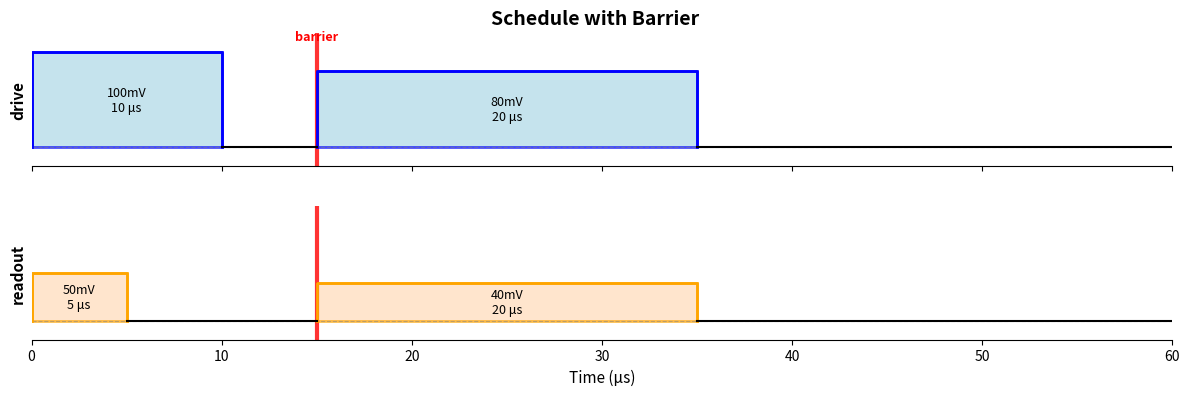

Recreate this plot in Python.
#!/usr/bin/env python3
"""Generate pulse schedule diagram with barrier for the basic usage example."""

import matplotlib.patches as patches
import matplotlib.pyplot as plt


def create_schedule_diagram():
    """Create a schedule diagram with barrier."""
    fig, (ax1, ax2) = plt.subplots(2, 1, figsize=(12, 4), sharex=True)
    fig.suptitle("Schedule with Barrier", fontsize=14, fontweight="bold", y=0.98)

    # Time axis (microseconds)
    t_start = 0
    t_end = 60

    # Channel 1: Drive
    ax1.set_ylabel("drive", fontsize=11, fontweight="bold")
    ax1.set_ylim(-0.2, 1.2)
    ax1.set_xlim(t_start, t_end)
    ax1.axhline(0, color="gray", linewidth=0.8, linestyle="--", alpha=0.5)
    ax1.set_yticks([])
    ax1.spines["left"].set_visible(False)
    ax1.spines["top"].set_visible(False)
    ax1.spines["right"].set_visible(False)

    # First pulse: 0-10 μs, 100mV
    square1 = patches.Rectangle((0, 0), 10, 1, linewidth=2, edgecolor="blue", facecolor="lightblue", alpha=0.7)
    ax1.add_patch(square1)
    ax1.plot([0, 0, 10, 10], [0, 1, 1, 0], "b-", linewidth=2)
    ax1.text(5, 0.5, "100mV\n10 μs", ha="center", va="center", fontsize=9)

    # Barrier at 15 μs
    ax1.axvline(15, color="red", linewidth=3, linestyle="-", alpha=0.8)
    ax1.text(15, 1.1, "barrier", ha="center", va="bottom", fontsize=9, color="red", fontweight="bold")

    # Second pulse: 15-35 μs, 80mV
    square2 = patches.Rectangle((15, 0), 20, 0.8, linewidth=2, edgecolor="blue", facecolor="lightblue", alpha=0.7)
    ax1.add_patch(square2)
    ax1.plot([15, 15, 35, 35], [0, 0.8, 0.8, 0], "b-", linewidth=2)
    ax1.text(25, 0.4, "80mV\n20 μs", ha="center", va="center", fontsize=9)

    # Channel 2: Readout
    ax2.set_ylabel("readout", fontsize=11, fontweight="bold")
    ax2.set_ylim(-0.2, 1.2)
    ax2.set_xlim(t_start, t_end)
    ax2.axhline(0, color="gray", linewidth=0.8, linestyle="--", alpha=0.5)
    ax2.set_yticks([])
    ax2.spines["left"].set_visible(False)
    ax2.spines["top"].set_visible(False)
    ax2.spines["right"].set_visible(False)
    ax2.set_xlabel("Time (μs)", fontsize=11)

    # First pulse: 0-5 μs, 50mV
    readout1 = patches.Rectangle((0, 0), 5, 0.5, linewidth=2, edgecolor="orange", facecolor="peachpuff", alpha=0.7)
    ax2.add_patch(readout1)
    ax2.plot([0, 0, 5, 5], [0, 0.5, 0.5, 0], color="orange", linewidth=2)
    ax2.text(2.5, 0.25, "50mV\n5 μs", ha="center", va="center", fontsize=9)

    # Barrier at 15 μs
    ax2.axvline(15, color="red", linewidth=3, linestyle="-", alpha=0.8)

    # Second pulse: 15-35 μs, 40mV
    readout2 = patches.Rectangle((15, 0), 20, 0.4, linewidth=2, edgecolor="orange", facecolor="peachpuff", alpha=0.7)
    ax2.add_patch(readout2)
    ax2.plot([15, 15, 35, 35], [0, 0.4, 0.4, 0], color="orange", linewidth=2)
    ax2.text(25, 0.2, "40mV\n20 μs", ha="center", va="center", fontsize=9)

    # Add baselines
    ax1.plot([10, 15], [0, 0], "k-", linewidth=1.5)
    ax1.plot([35, 60], [0, 0], "k-", linewidth=1.5)
    ax2.plot([5, 15], [0, 0], "k-", linewidth=1.5)
    ax2.plot([35, 60], [0, 0], "k-", linewidth=1.5)

    plt.tight_layout()
    fig.subplots_adjust(top=0.92, hspace=0.3)

    return fig


if __name__ == "__main__":
    # Standalone mode: show the plot
    create_schedule_diagram()
    plt.show()
